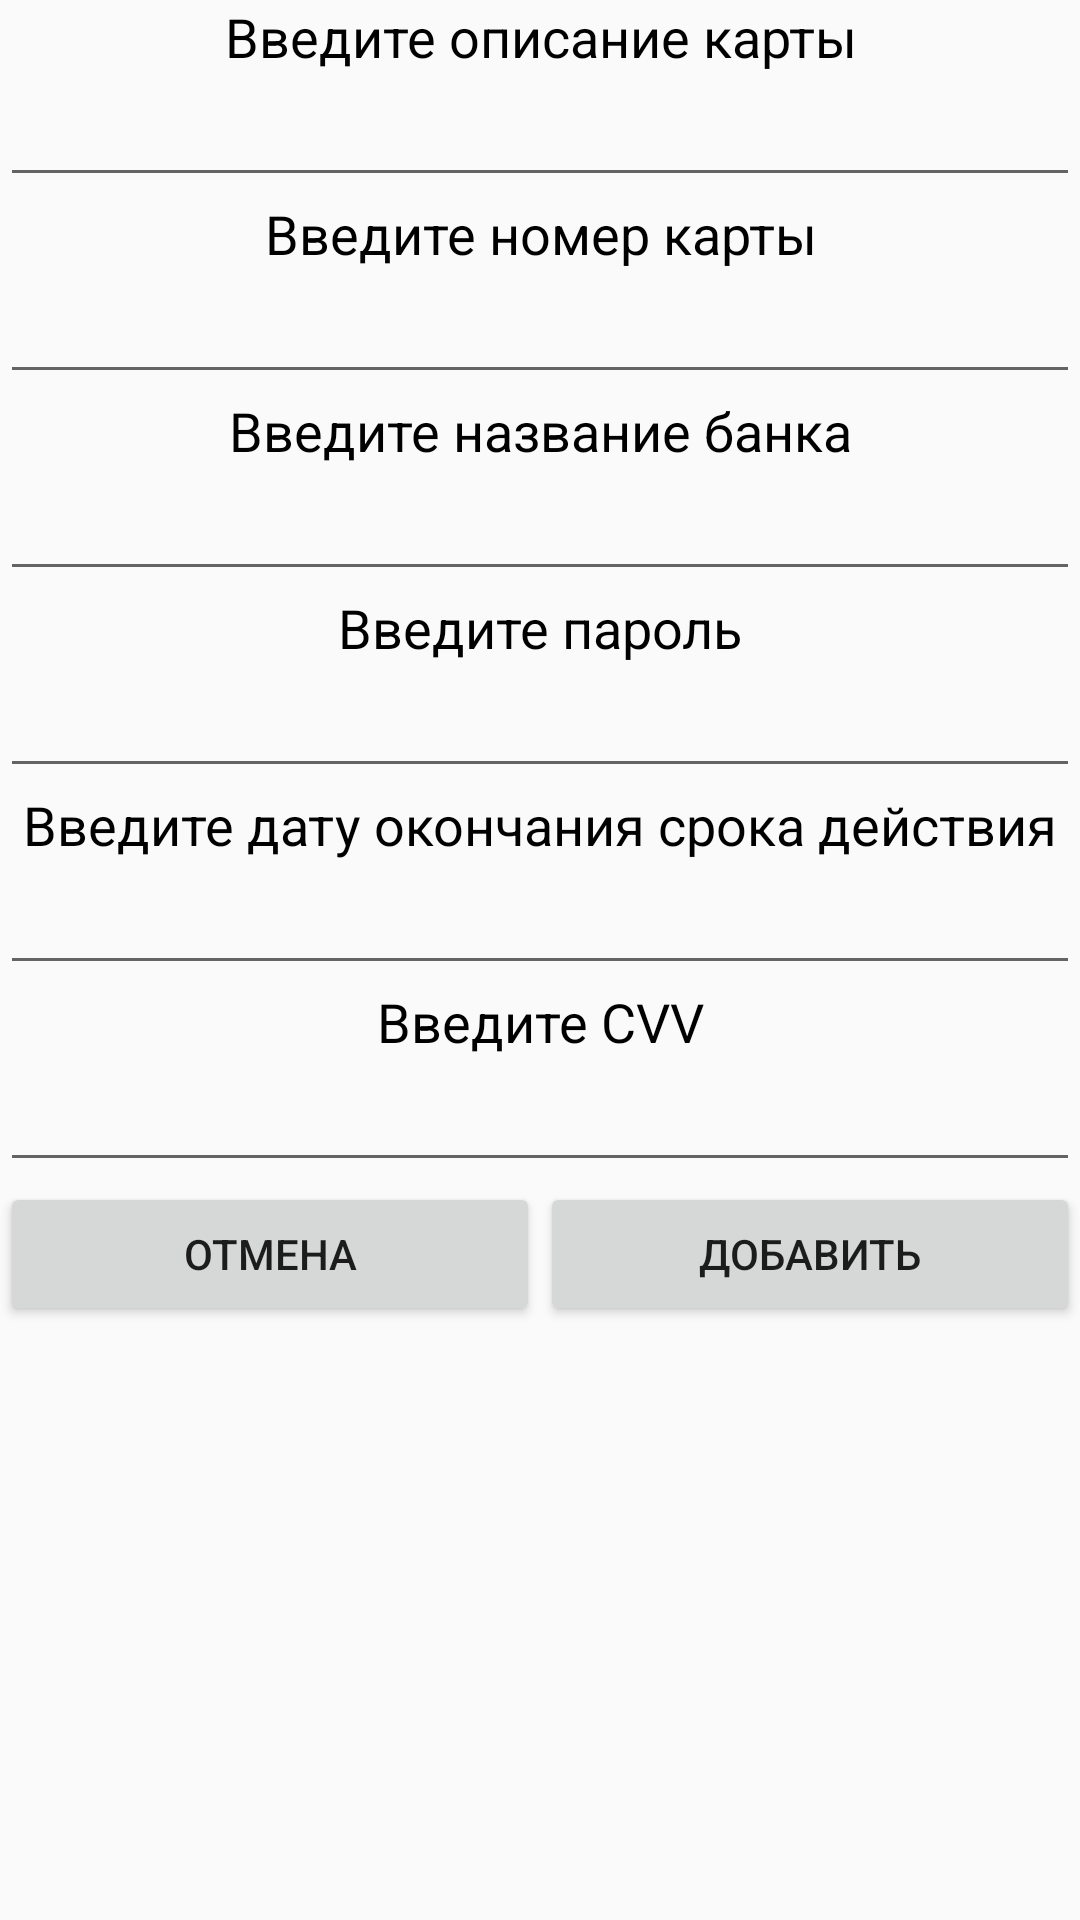

The Android layout XML behind this screen, and the referenced resources:
<!-- AndroidManifest.xml: application theme Theme.AppCompat.Light -->
<!-- res/layout/activity_bank_card_add.xml -->
<?xml version="1.0" encoding="utf-8"?>
<androidx.constraintlayout.widget.ConstraintLayout xmlns:android="http://schemas.android.com/apk/res/android"
    xmlns:app="http://schemas.android.com/apk/res-auto"
    xmlns:tools="http://schemas.android.com/tools"
    android:layout_width="match_parent"
    android:layout_height="match_parent">

    <ScrollView
        android:layout_width="match_parent"
        android:layout_height="match_parent"
        app:layout_constraintBottom_toBottomOf="parent"
        app:layout_constraintEnd_toEndOf="parent"
        app:layout_constraintStart_toStartOf="parent"
        app:layout_constraintTop_toTopOf="parent">

        <androidx.constraintlayout.widget.ConstraintLayout
            android:id="@+id/linearLayout9"
            android:layout_width="match_parent"
            android:layout_height="match_parent"
            android:orientation="vertical"
            app:layout_constraintEnd_toEndOf="@+id/btn_back_from_add_bank"
            app:layout_constraintStart_toEndOf="@+id/btn_back_from_add_bank">

            <TextView
                android:id="@+id/textView34"
                android:layout_width="match_parent"
                android:layout_height="wrap_content"
                android:text="Введите описание карты"
                android:textAlignment="center"
                android:textColor="@color/colorBlack"
                android:textColorHint="#020202"
                android:textSize="18sp"
                app:layout_constraintBottom_toTopOf="@+id/et_add_bankcard_desc"
                app:layout_constraintTop_toTopOf="parent"
                tools:layout_conversion_absoluteHeight="19dp"
                tools:layout_conversion_absoluteWidth="411dp"
                tools:layout_editor_absoluteX="0dp" />

            <EditText
                android:id="@+id/et_add_bankcard_desc"
                android:layout_width="match_parent"
                android:layout_height="wrap_content"
                android:ems="10"
                android:inputType="textPersonName"
                android:textColor="@color/colorBlack"
                android:textColorHint="#020202"
                android:textSize="18sp"
                app:layout_constraintBottom_toTopOf="@+id/textView35"
                app:layout_constraintTop_toBottomOf="@+id/textView34"
                tools:layout_conversion_absoluteHeight="45dp"
                tools:layout_conversion_absoluteWidth="411dp"
                tools:layout_editor_absoluteX="0dp" />

            <TextView
                android:id="@+id/textView35"
                android:layout_width="match_parent"
                android:layout_height="wrap_content"
                android:text="Введите номер карты"
                android:textAlignment="center"
                android:textColor="@color/colorBlack"
                android:textColorHint="#020202"
                android:textSize="18sp"
                app:layout_constraintBottom_toTopOf="@+id/et_add_bankcard_cardNum"
                app:layout_constraintTop_toBottomOf="@+id/et_add_bankcard_desc"
                tools:layout_conversion_absoluteHeight="19dp"
                tools:layout_conversion_absoluteWidth="411dp"
                tools:layout_editor_absoluteX="0dp" />

            <EditText
                android:id="@+id/et_add_bankcard_cardNum"
                android:layout_width="match_parent"
                android:layout_height="wrap_content"
                android:ems="10"
                android:inputType="textPersonName"
                android:textColor="@color/colorBlack"
                android:textColorHint="#020202"
                android:textSize="18sp"
                app:layout_constraintBottom_toTopOf="@+id/textView36"
                app:layout_constraintTop_toBottomOf="@+id/textView35"
                tools:layout_conversion_absoluteHeight="45dp"
                tools:layout_conversion_absoluteWidth="411dp"
                tools:layout_editor_absoluteX="0dp" />

            <TextView
                android:id="@+id/textView36"
                android:layout_width="match_parent"
                android:layout_height="wrap_content"
                android:text="Введите название банка"
                android:textAlignment="center"
                android:textColor="@color/colorBlack"
                android:textColorHint="#020202"
                android:textSize="18sp"
                app:layout_constraintBottom_toTopOf="@+id/et_add_bankcard_bankName"
                app:layout_constraintTop_toBottomOf="@+id/et_add_bankcard_cardNum"
                tools:layout_conversion_absoluteHeight="19dp"
                tools:layout_conversion_absoluteWidth="411dp"
                tools:layout_editor_absoluteX="0dp" />

            <EditText
                android:id="@+id/et_add_bankcard_bankName"
                android:layout_width="match_parent"
                android:layout_height="wrap_content"
                android:ems="10"
                android:inputType="textPersonName"
                android:textColor="@color/colorBlack"
                android:textColorHint="#020202"
                android:textSize="18sp"
                app:layout_constraintBottom_toTopOf="@+id/textView37"
                app:layout_constraintTop_toBottomOf="@+id/textView36"
                tools:layout_conversion_absoluteHeight="45dp"
                tools:layout_conversion_absoluteWidth="411dp"
                tools:layout_editor_absoluteX="0dp" />

            <TextView
                android:id="@+id/textView37"
                android:layout_width="match_parent"
                android:layout_height="wrap_content"
                android:text="Введите пароль"
                android:textAlignment="center"
                android:textColor="@color/colorBlack"
                android:textColorHint="#020202"
                android:textSize="18sp"
                app:layout_constraintBottom_toTopOf="@+id/et_add_bankcard_password"
                app:layout_constraintTop_toBottomOf="@+id/et_add_bankcard_bankName"
                tools:layout_conversion_absoluteHeight="19dp"
                tools:layout_conversion_absoluteWidth="411dp"
                tools:layout_editor_absoluteX="0dp" />

            <EditText
                android:id="@+id/et_add_bankcard_password"
                android:layout_width="match_parent"
                android:layout_height="wrap_content"
                android:ems="10"
                android:inputType="textPersonName"
                android:textColor="@color/colorBlack"
                android:textColorHint="#020202"
                android:textSize="18sp"
                app:layout_constraintBottom_toTopOf="@+id/textView38"
                app:layout_constraintTop_toBottomOf="@+id/textView37"
                tools:layout_conversion_absoluteHeight="45dp"
                tools:layout_conversion_absoluteWidth="411dp"
                tools:layout_editor_absoluteX="0dp" />

            <TextView
                android:id="@+id/textView38"
                android:layout_width="match_parent"
                android:layout_height="wrap_content"
                android:text="Введите дату окончания срока действия"
                android:textAlignment="center"
                android:textColor="@color/colorBlack"
                android:textColorHint="#020202"
                android:textSize="18sp"
                app:layout_constraintBottom_toTopOf="@+id/et_add_bankcard_DatStr"
                app:layout_constraintTop_toBottomOf="@+id/et_add_bankcard_password"
                tools:layout_conversion_absoluteHeight="19dp"
                tools:layout_conversion_absoluteWidth="411dp"
                tools:layout_editor_absoluteX="0dp" />

            <EditText
                android:id="@+id/et_add_bankcard_DatStr"
                android:layout_width="match_parent"
                android:layout_height="wrap_content"
                android:ems="10"
                android:inputType="textPersonName"
                android:textColor="@color/colorBlack"
                android:textColorHint="#020202"
                android:textSize="18sp"
                app:layout_constraintBottom_toTopOf="@+id/textView39"
                app:layout_constraintTop_toBottomOf="@+id/textView38"
                tools:layout_conversion_absoluteHeight="45dp"
                tools:layout_conversion_absoluteWidth="411dp"
                tools:layout_editor_absoluteX="0dp" />


            <TextView
                android:id="@+id/textView39"
                android:layout_width="match_parent"
                android:layout_height="wrap_content"
                android:text="Введите CVV"
                android:textAlignment="center"
                android:textColor="@color/colorBlack"
                android:textSize="18sp"
                app:layout_constraintBottom_toTopOf="@+id/et_add_bankcard_CVV"
                app:layout_constraintTop_toBottomOf="@+id/et_add_bankcard_DatStr"
                tools:layout_editor_absoluteX="176dp" />

            <EditText
                android:id="@+id/et_add_bankcard_CVV"
                android:layout_width="match_parent"
                android:layout_height="wrap_content"
                android:ems="10"
                android:inputType="textPersonName"
                android:textColor="@color/colorBlack"
                android:textSize="18sp"
                app:layout_constraintBottom_toTopOf="@+id/linearLayout11"
                app:layout_constraintTop_toBottomOf="@+id/textView39"
                tools:layout_editor_absoluteX="100dp" />

            <LinearLayout
                android:id="@+id/linearLayout11"
                android:layout_width="match_parent"
                android:layout_height="wrap_content"
                android:orientation="horizontal"
                app:layout_constraintBottom_toBottomOf="parent"
                app:layout_constraintTop_toBottomOf="@+id/et_add_bankcard_CVV"
                tools:layout_editor_absoluteX="0dp">

                <Button
                    android:id="@+id/btn_back_from_add_bank"
                    android:layout_width="match_parent"
                    android:layout_height="wrap_content"
                    android:layout_weight="1"
                    android:text="Отмена"
                    app:layout_constraintEnd_toStartOf="@+id/btn_bank_add"
                    app:layout_constraintStart_toStartOf="parent"
                    tools:layout_conversion_absoluteHeight="48dp"
                    tools:layout_conversion_absoluteWidth="206dp" />

                <Button
                    android:id="@+id/btn_bank_add"
                    android:layout_width="match_parent"
                    android:layout_height="wrap_content"
                    android:layout_weight="1"
                    android:text="Добавить"
                    app:layout_constraintBottom_toBottomOf="parent"
                    app:layout_constraintEnd_toEndOf="parent"
                    app:layout_constraintStart_toEndOf="@+id/btn_back_from_add_bank"
                    app:layout_constraintTop_toBottomOf="@+id/et_add_bankcard_Date"
                    tools:layout_conversion_absoluteHeight="48dp"
                    tools:layout_conversion_absoluteWidth="206dp" />
            </LinearLayout>

        </androidx.constraintlayout.widget.ConstraintLayout>
    </ScrollView>
</androidx.constraintlayout.widget.ConstraintLayout>
<!-- resources referenced by this layout -->
<resources>
  <color name="colorBlack">#000000</color>
</resources>
